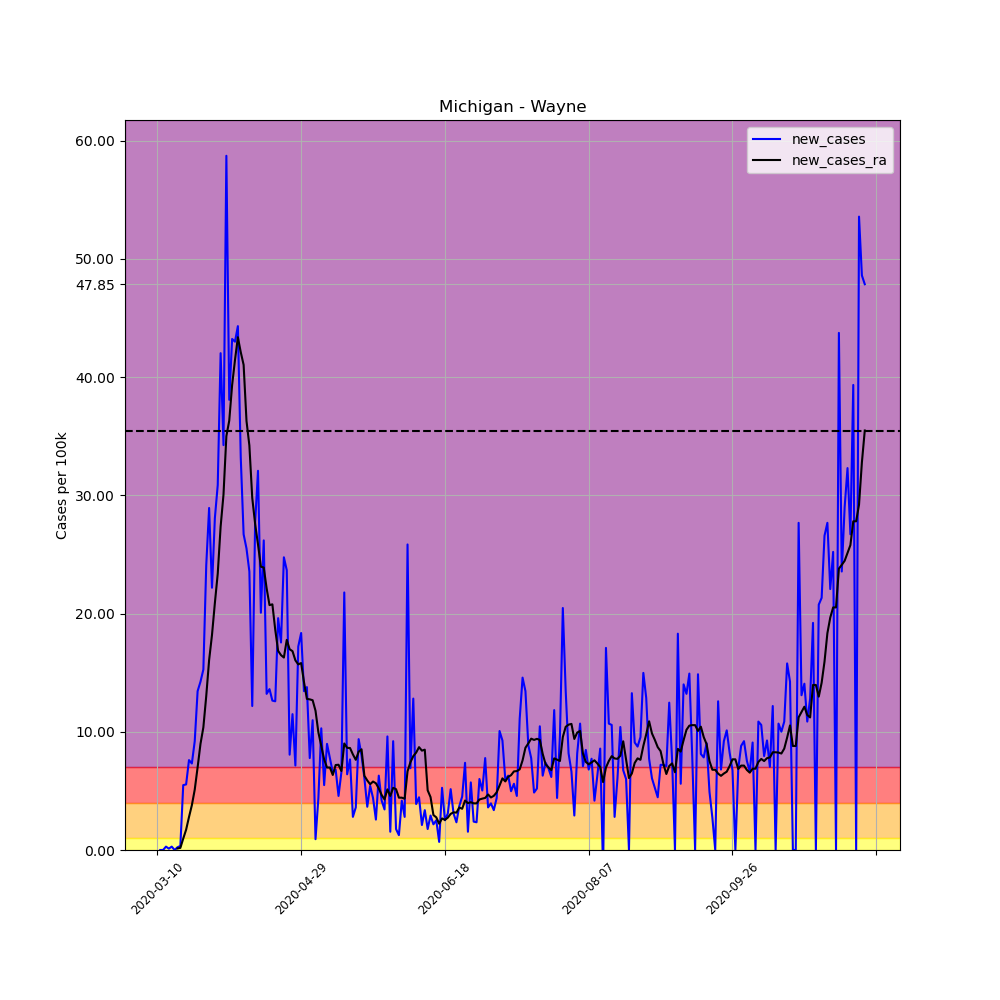

Source data for this figure (header and first rows):
, date, county, state, fips, cases, deaths, COUNTY, STNAME, CTYNAME, POPESTIMATE2019, per_100k, per_100k_ra, new_cases, new_cases_ra
37039, 2020-03-10, Wayne, Michigan, 26163, 1, 0, 163, Michigan, Wayne, 1749343, 0.05716, , , 
37040, 2020-03-11, Wayne, Michigan, 26163, 1, 0, 163, Michigan, Wayne, 1749343, 0.05716, , 0.0, 
37041, 2020-03-12, Wayne, Michigan, 26163, 1, 0, 163, Michigan, Wayne, 1749343, 0.05716, , 0.0, 
37042, 2020-03-13, Wayne, Michigan, 26163, 6, 0, 163, Michigan, Wayne, 1749343, 0.343, , 0.2858, 
37043, 2020-03-14, Wayne, Michigan, 26163, 8, 0, 163, Michigan, Wayne, 1749343, 0.4573, , 0.1143, 
37044, 2020-03-15, Wayne, Michigan, 26163, 13, 0, 163, Michigan, Wayne, 1749343, 0.7431, , 0.2858, 
37045, 2020-03-16, Wayne, Michigan, 26163, 13, 0, 163, Michigan, Wayne, 1749343, 0.7431, 0.3512, 0.0, 
37046, 2020-03-17, Wayne, Michigan, 26163, 17, 0, 163, Michigan, Wayne, 1749343, 0.9718, 0.4818, 0.2287, 0.1307
37047, 2020-03-18, Wayne, Michigan, 26163, 23, 1, 163, Michigan, Wayne, 1749343, 1.315, 0.6615, 0.343, 0.1797
37048, 2020-03-19, Wayne, Michigan, 26163, 119, 3, 163, Michigan, Wayne, 1749343, 6.803, 1.625, 5.488, 0.9636
37049, 2020-03-20, Wayne, Michigan, 26163, 216, 3, 163, Michigan, Wayne, 1749343, 12.35, 3.34, 5.545, 1.715
37050, 2020-03-21, Wayne, Michigan, 26163, 349, 4, 163, Michigan, Wayne, 1749343, 19.95, 6.125, 7.603, 2.785
37051, 2020-03-22, Wayne, Michigan, 26163, 477, 5, 163, Michigan, Wayne, 1749343, 27.27, 9.914, 7.317, 3.789
37052, 2020-03-23, Wayne, Michigan, 26163, 638, 8, 163, Michigan, Wayne, 1749343, 36.47, 15.02, 9.203, 5.104
37053, 2020-03-24, Wayne, Michigan, 26163, 873, 13, 163, Michigan, Wayne, 1749343, 49.9, 22.01, 13.43, 6.99
37054, 2020-03-25, Wayne, Michigan, 26163, 1122, 21, 163, Michigan, Wayne, 1749343, 64.14, 30.98, 14.23, 8.975
37055, 2020-03-26, Wayne, Michigan, 26163, 1389, 26, 163, Michigan, Wayne, 1749343, 79.4, 41.35, 15.26, 10.37
37056, 2020-03-27, Wayne, Michigan, 26163, 1810, 37, 163, Michigan, Wayne, 1749343, 103.5, 54.37, 24.07, 13.02
37057, 2020-03-28, Wayne, Michigan, 26163, 2316, 46, 163, Michigan, Wayne, 1749343, 132.4, 70.43, 28.93, 16.06
37058, 2020-03-29, Wayne, Michigan, 26163, 2704, 56, 163, Michigan, Wayne, 1749343, 154.6, 88.62, 22.18, 18.19
37059, 2020-03-30, Wayne, Michigan, 26163, 3195, 83, 163, Michigan, Wayne, 1749343, 182.6, 109.5, 28.07, 20.88
37060, 2020-03-31, Wayne, Michigan, 26163, 3735, 120, 163, Michigan, Wayne, 1749343, 213.5, 132.9, 30.87, 23.37
37061, 2020-04-01, Wayne, Michigan, 26163, 4470, 146, 163, Michigan, Wayne, 1749343, 255.5, 160.2, 42.02, 27.34
37062, 2020-04-02, Wayne, Michigan, 26163, 5069, 194, 163, Michigan, Wayne, 1749343, 289.8, 190.3, 34.24, 30.05
37063, 2020-04-03, Wayne, Michigan, 26163, 6096, 223, 163, Michigan, Wayne, 1749343, 348.5, 225.3, 58.71, 35
37064, 2020-04-04, Wayne, Michigan, 26163, 6762, 252, 163, Michigan, Wayne, 1749343, 386.5, 261.6, 38.07, 36.31
37065, 2020-04-05, Wayne, Michigan, 26163, 7518, 293, 163, Michigan, Wayne, 1749343, 429.8, 300.9, 43.22, 39.31
37066, 2020-04-06, Wayne, Michigan, 26163, 8270, 346, 163, Michigan, Wayne, 1749343, 472.7, 342.3, 42.99, 41.44
37067, 2020-04-07, Wayne, Michigan, 26163, 9045, 402, 163, Michigan, Wayne, 1749343, 517.1, 385.7, 44.3, 43.36
37068, 2020-04-08, Wayne, Michigan, 26163, 9626, 446, 163, Michigan, Wayne, 1749343, 550.3, 427.8, 33.21, 42.11
37069, 2020-04-09, Wayne, Michigan, 26163, 10093, 504, 163, Michigan, Wayne, 1749343, 577, 468.8, 26.7, 41.03
37070, 2020-04-10, Wayne, Michigan, 26163, 10539, 609, 163, Michigan, Wayne, 1749343, 602.5, 505.1, 25.5, 36.28
37071, 2020-04-11, Wayne, Michigan, 26163, 10951, 652, 163, Michigan, Wayne, 1749343, 626, 539.3, 23.55, 34.21
37072, 2020-04-12, Wayne, Michigan, 26163, 11164, 704, 163, Michigan, Wayne, 1749343, 638.2, 569.1, 12.18, 29.77
37073, 2020-04-13, Wayne, Michigan, 26163, 11648, 760, 163, Michigan, Wayne, 1749343, 665.8, 596.7, 27.67, 27.59
37074, 2020-04-14, Wayne, Michigan, 26163, 12209, 820, 163, Michigan, Wayne, 1749343, 697.9, 622.5, 32.07, 25.84
37075, 2020-04-15, Wayne, Michigan, 26163, 12560, 885, 163, Michigan, Wayne, 1749343, 718, 646.5, 20.06, 23.96
37076, 2020-04-16, Wayne, Michigan, 26163, 13018, 982, 163, Michigan, Wayne, 1749343, 744.2, 670.4, 26.18, 23.89
37077, 2020-04-17, Wayne, Michigan, 26163, 13249, 1045, 163, Michigan, Wayne, 1749343, 757.4, 692.5, 13.2, 22.13
37078, 2020-04-18, Wayne, Michigan, 26163, 13487, 1071, 163, Michigan, Wayne, 1749343, 771, 713.2, 13.61, 20.71
37079, 2020-04-19, Wayne, Michigan, 26163, 13708, 1121, 163, Michigan, Wayne, 1749343, 783.6, 734, 12.63, 20.78
37080, 2020-04-20, Wayne, Michigan, 26163, 13928, 1150, 163, Michigan, Wayne, 1749343, 796.2, 752.6, 12.58, 18.62
37081, 2020-04-21, Wayne, Michigan, 26163, 14271, 1281, 163, Michigan, Wayne, 1749343, 815.8, 769.4, 19.61, 16.84
37082, 2020-04-22, Wayne, Michigan, 26163, 14578, 1322, 163, Michigan, Wayne, 1749343, 833.3, 785.9, 17.55, 16.48
37083, 2020-04-23, Wayne, Michigan, 26163, 15011, 1399, 163, Michigan, Wayne, 1749343, 858.1, 802.2, 24.75, 16.28
37084, 2020-04-24, Wayne, Michigan, 26163, 15425, 1445, 163, Michigan, Wayne, 1749343, 881.8, 820, 23.67, 17.77
37085, 2020-04-25, Wayne, Michigan, 26163, 15566, 1562, 163, Michigan, Wayne, 1749343, 889.8, 836.9, 8.06, 16.98
37086, 2020-04-26, Wayne, Michigan, 26163, 15767, 1582, 163, Michigan, Wayne, 1749343, 901.3, 853.8, 11.49, 16.81
37087, 2020-04-27, Wayne, Michigan, 26163, 15892, 1624, 163, Michigan, Wayne, 1749343, 908.5, 869.8, 7.146, 16.04
37088, 2020-04-28, Wayne, Michigan, 26163, 16193, 1684, 163, Michigan, Wayne, 1749343, 925.7, 885.5, 17.21, 15.7
37089, 2020-04-29, Wayne, Michigan, 26163, 16514, 1729, 163, Michigan, Wayne, 1749343, 944, 901.3, 18.35, 15.81
37090, 2020-04-30, Wayne, Michigan, 26163, 16749, 1784, 163, Michigan, Wayne, 1749343, 957.4, 915.5, 13.43, 14.19
37091, 2020-05-01, Wayne, Michigan, 26163, 16990, 1804, 163, Michigan, Wayne, 1749343, 971.2, 928.3, 13.78, 12.78
37092, 2020-05-02, Wayne, Michigan, 26163, 17126, 1886, 163, Michigan, Wayne, 1749343, 979, 941, 7.774, 12.74
37093, 2020-05-03, Wayne, Michigan, 26163, 17318, 1895, 163, Michigan, Wayne, 1749343, 990, 953.7, 10.98, 12.67
37094, 2020-05-04, Wayne, Michigan, 26163, 17334, 1926, 163, Michigan, Wayne, 1749343, 990.9, 965.5, 0.9146, 11.78
37095, 2020-05-05, Wayne, Michigan, 26163, 17411, 1947, 163, Michigan, Wayne, 1749343, 995.3, 975.4, 4.402, 9.947
37096, 2020-05-06, Wayne, Michigan, 26163, 17591, 1975, 163, Michigan, Wayne, 1749343, 1006, 984.2, 10.29, 8.795
37097, 2020-05-07, Wayne, Michigan, 26163, 17687, 2014, 163, Michigan, Wayne, 1749343, 1011, 991.9, 5.488, 7.66
37098, 2020-05-08, Wayne, Michigan, 26163, 17844, 2030, 163, Michigan, Wayne, 1749343, 1020, 998.8, 8.975, 6.974
... 187 more rows
